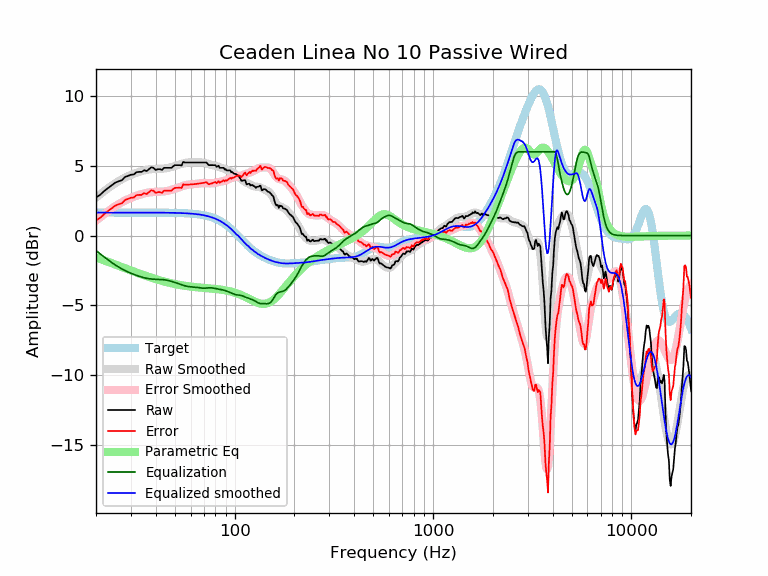

The data file committed next to this chart (first rows):
frequency, raw, error, smoothed, error_smoothed, equalization, parametric_eq, equalized_raw, equalized_smoothed, target
20, 2.73, 1.08, 2.72, 1.07, -1.07, -1.57, 1.66, 1.65, 1.65
21, 2.92, 1.27, 2.96, 1.31, -1.31, -1.67, 1.61, 1.65, 1.65
22, 3.19, 1.54, 3.18, 1.54, -1.54, -1.78, 1.66, 1.65, 1.65
23, 3.40, 1.76, 3.39, 1.74, -1.74, -1.88, 1.66, 1.65, 1.65
24, 3.60, 1.95, 3.58, 1.93, -1.93, -1.97, 1.67, 1.65, 1.65
25, 3.79, 2.14, 3.75, 2.10, -2.10, -2.07, 1.69, 1.65, 1.65
26, 3.89, 2.24, 3.90, 2.25, -2.25, -2.16, 1.64, 1.65, 1.65
27, 3.96, 2.32, 4.03, 2.38, -2.38, -2.25, 1.58, 1.65, 1.65
28, 4.19, 2.55, 4.15, 2.50, -2.50, -2.34, 1.69, 1.65, 1.65
29, 4.27, 2.62, 4.25, 2.61, -2.61, -2.42, 1.67, 1.65, 1.65
30, 4.36, 2.71, 4.34, 2.70, -2.70, -2.50, 1.66, 1.65, 1.65
31, 4.37, 2.73, 4.43, 2.78, -2.78, -2.57, 1.60, 1.65, 1.65
32, 4.54, 2.89, 4.50, 2.85, -2.85, -2.65, 1.69, 1.65, 1.65
33, 4.56, 2.91, 4.56, 2.91, -2.91, -2.72, 1.65, 1.65, 1.65
34, 4.56, 2.91, 4.62, 2.97, -2.97, -2.78, 1.59, 1.65, 1.65
35, 4.69, 3.04, 4.67, 3.02, -3.02, -2.85, 1.67, 1.65, 1.65
36, 4.62, 2.97, 4.70, 3.06, -3.06, -2.91, 1.56, 1.65, 1.65
37, 4.75, 3.11, 4.74, 3.09, -3.09, -2.96, 1.66, 1.64, 1.64
38, 4.89, 3.24, 4.76, 3.11, -3.11, -3.02, 1.78, 1.64, 1.64
39, 4.85, 3.21, 4.77, 3.12, -3.12, -3.07, 1.73, 1.64, 1.64
40, 4.70, 3.05, 4.77, 3.13, -3.13, -3.12, 1.56, 1.64, 1.64
41, 4.75, 3.11, 4.78, 3.14, -3.14, -3.16, 1.62, 1.64, 1.64
42, 4.75, 3.11, 4.78, 3.14, -3.14, -3.21, 1.61, 1.64, 1.64
43, 4.70, 3.06, 4.79, 3.15, -3.15, -3.25, 1.55, 1.64, 1.64
44, 4.85, 3.21, 4.80, 3.16, -3.16, -3.28, 1.69, 1.64, 1.64
45, 4.85, 3.21, 4.82, 3.18, -3.18, -3.32, 1.67, 1.64, 1.64
46, 4.85, 3.22, 4.84, 3.21, -3.21, -3.35, 1.64, 1.64, 1.64
47, 4.85, 3.22, 4.87, 3.24, -3.24, -3.39, 1.61, 1.63, 1.63
48, 4.85, 3.22, 4.91, 3.28, -3.28, -3.42, 1.57, 1.63, 1.63
49, 4.97, 3.34, 4.94, 3.31, -3.31, -3.44, 1.65, 1.63, 1.63
50, 5.04, 3.42, 4.98, 3.35, -3.35, -3.47, 1.69, 1.63, 1.63
51, 5.04, 3.42, 5.02, 3.40, -3.40, -3.49, 1.65, 1.62, 1.62
52, 5.04, 3.42, 5.06, 3.44, -3.44, -3.52, 1.60, 1.62, 1.62
53, 5.04, 3.43, 5.10, 3.48, -3.48, -3.54, 1.56, 1.62, 1.62
54, 5.02, 3.41, 5.13, 3.52, -3.52, -3.56, 1.50, 1.61, 1.61
55, 5.27, 3.67, 5.17, 3.56, -3.56, -3.58, 1.72, 1.61, 1.61
56, 5.24, 3.63, 5.19, 3.59, -3.59, -3.59, 1.64, 1.60, 1.60
57, 5.24, 3.64, 5.22, 3.62, -3.62, -3.61, 1.62, 1.60, 1.60
58, 5.24, 3.65, 5.23, 3.64, -3.64, -3.62, 1.59, 1.59, 1.59
59, 5.24, 3.65, 5.24, 3.66, -3.66, -3.64, 1.58, 1.58, 1.58
60, 5.24, 3.66, 5.24, 3.67, -3.67, -3.65, 1.57, 1.58, 1.58
61, 5.24, 3.67, 5.24, 3.68, -3.68, -3.66, 1.56, 1.57, 1.57
62, 5.24, 3.68, 5.24, 3.68, -3.68, -3.68, 1.55, 1.56, 1.56
63, 5.24, 3.69, 5.24, 3.69, -3.69, -3.69, 1.54, 1.55, 1.55
64, 5.24, 3.70, 5.24, 3.70, -3.70, -3.70, 1.53, 1.54, 1.54
65, 5.24, 3.71, 5.24, 3.72, -3.72, -3.71, 1.52, 1.53, 1.53
66, 5.24, 3.72, 5.24, 3.73, -3.73, -3.71, 1.51, 1.51, 1.51
67, 5.24, 3.74, 5.24, 3.74, -3.74, -3.72, 1.49, 1.50, 1.50
68, 5.24, 3.75, 5.24, 3.75, -3.75, -3.73, 1.48, 1.49, 1.49
69, 5.24, 3.77, 5.23, 3.76, -3.76, -3.74, 1.47, 1.47, 1.47
70, 5.24, 3.78, 5.22, 3.76, -3.76, -3.75, 1.47, 1.45, 1.45
71, 5.24, 3.80, 5.20, 3.76, -3.76, -3.75, 1.47, 1.44, 1.44
72, 5.24, 3.82, 5.17, 3.76, -3.76, -3.76, 1.48, 1.42, 1.42
73, 5.14, 3.74, 5.14, 3.75, -3.75, -3.77, 1.39, 1.40, 1.40
74, 5.04, 3.67, 5.12, 3.74, -3.74, -3.78, 1.30, 1.37, 1.37
75, 5.04, 3.69, 5.09, 3.74, -3.74, -3.78, 1.30, 1.35, 1.35
76, 5.04, 3.72, 5.07, 3.74, -3.74, -3.79, 1.30, 1.32, 1.32
77, 5.04, 3.75, 5.05, 3.75, -3.75, -3.80, 1.30, 1.30, 1.30
78, 5.04, 3.77, 5.03, 3.76, -3.76, -3.81, 1.28, 1.27, 1.27
79, 5.04, 3.80, 5.01, 3.77, -3.77, -3.81, 1.27, 1.24, 1.24
... 553 more rows
